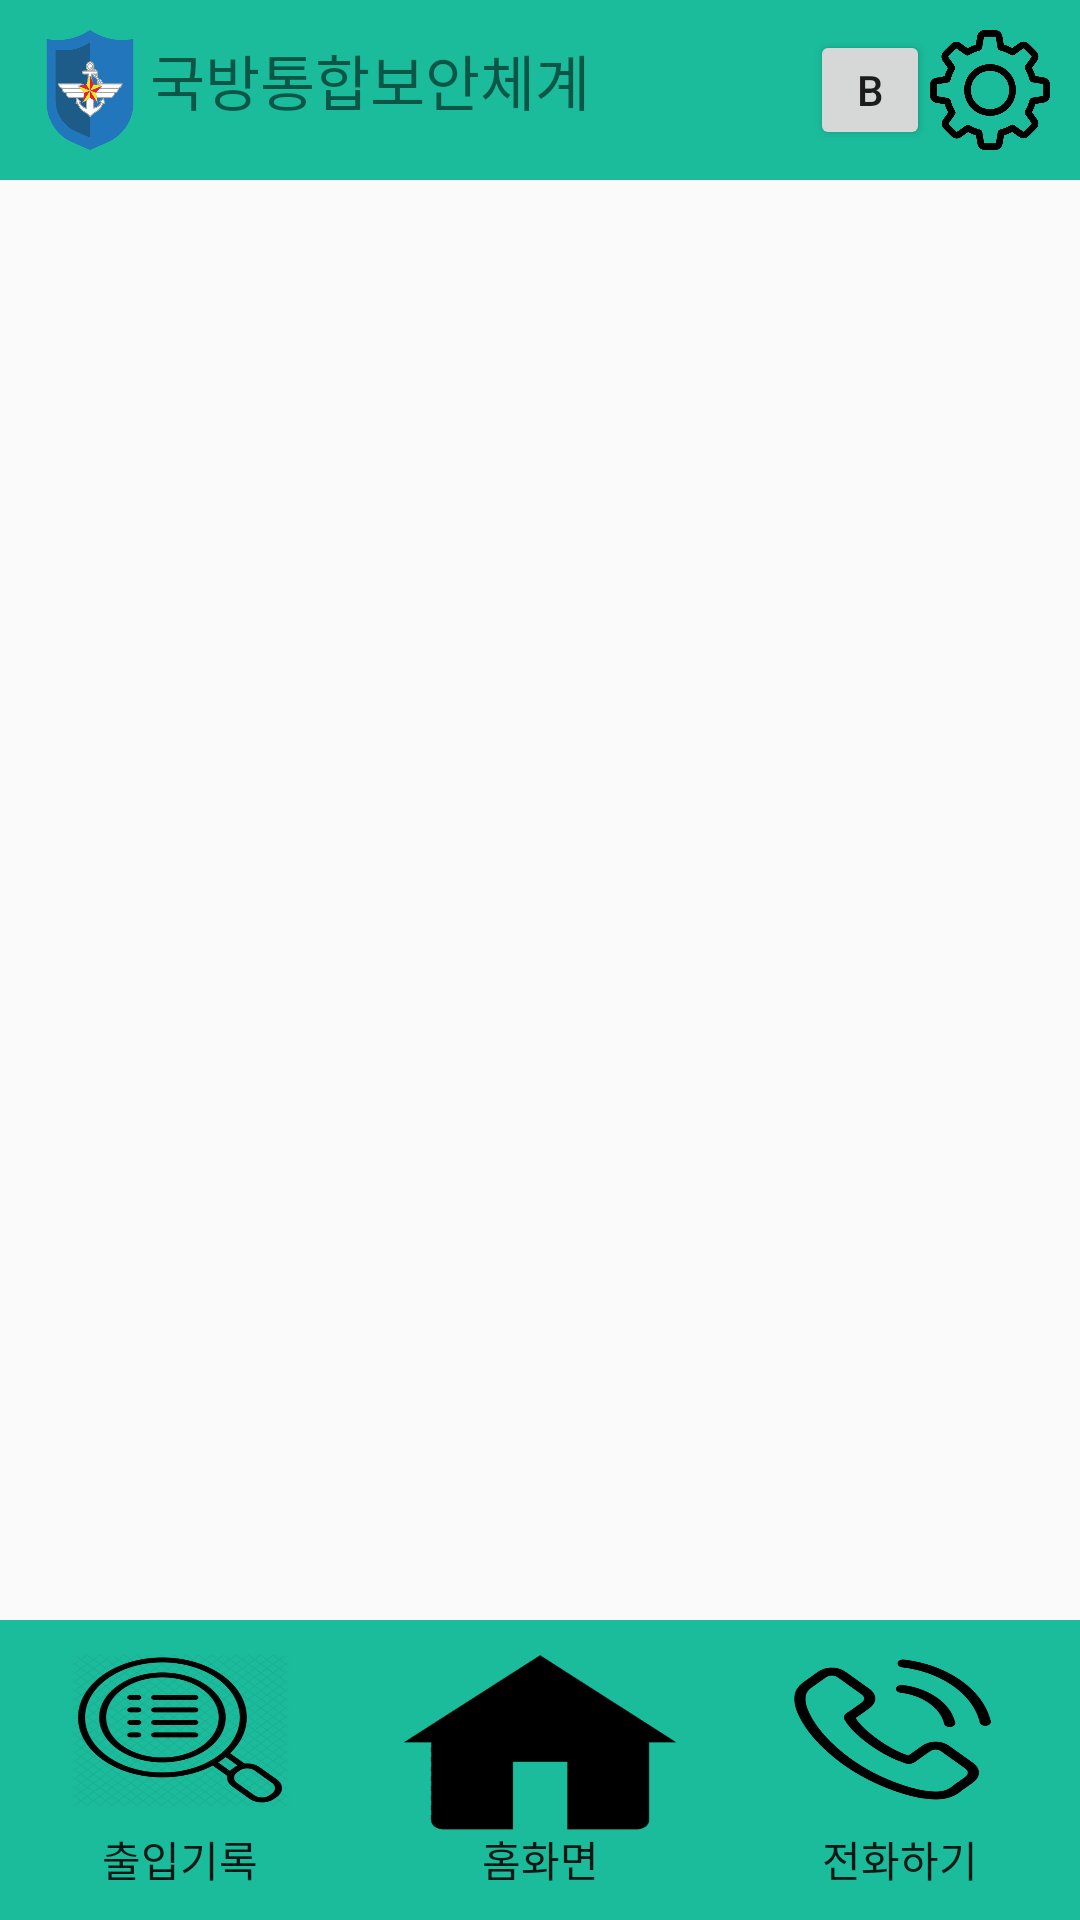

Write the Android layout XML for this screen, with the resource values it uses.
<!-- AndroidManifest.xml: application theme AppTheme -->
<!-- res/layout/activity_main.xml -->
<?xml version="1.0" encoding="utf-8"?>
<RelativeLayout xmlns:android="http://schemas.android.com/apk/res/android"
    xmlns:app="http://schemas.android.com/apk/res-auto"
    xmlns:tools="http://schemas.android.com/tools"
    android:layout_width="match_parent"
    android:layout_height="match_parent"
    android:layout_centerHorizontal="true"
    tools:context=".MainActivity">

    <RelativeLayout
        android:layout_width="match_parent"
        android:layout_height="60dp"
        android:background="#1ABC9C"
        android:orientation="horizontal"
        android:paddingTop="10dp"
        android:paddingBottom="10dp"
        android:paddingLeft="10dp"
        android:paddingRight="10dp"
        android:id="@+id/upperBar">

        <LinearLayout
            android:layout_width="match_parent"
            android:layout_height="wrap_content"
            android:paddingTop="0dp"
            android:paddingBottom="0dp"
            android:paddingLeft="0dp"
            android:paddingRight="0dp">
            <ImageView
                android:id="@+id/imageView"
                android:layout_width="40dp"
                android:layout_height="wrap_content"
                android:layout_gravity="right"
                app:srcCompat="@drawable/logo" />

            <TextView
                android:id="@+id/textView"
                android:layout_width="wrap_content"
                android:layout_height="wrap_content"
                android:layout_weight="1"
                android:text="국방통합보안체계"
                android:textSize="20sp"/>
            <Button
                android:id="@+id/Toggle"
                android:layout_width="40dp"
                android:layout_height="match_parent"
                android:onClick="onToggleBtClicked"
                android:text="B" />

            <Button
                android:id="@+id/Setting"
                android:layout_width="40dp"
                android:layout_height="match_parent"
                android:background="@drawable/settingsicon"
                android:onClick="onSettingBtClicked" />
        </LinearLayout>

    </RelativeLayout>


    <LinearLayout
        android:layout_width="match_parent"
        android:layout_height="wrap_content"
        android:layout_below="@id/upperBar"
        android:orientation="horizontal"
        android:layout_above="@id/menubarlayout">

        <FrameLayout
            android:id="@+id/fragment_container"
            android:layout_width="match_parent"
            android:layout_height="match_parent"
            android:padding="20dp"
           >

        </FrameLayout>
    </LinearLayout>


    <LinearLayout
        android:id="@+id/menubarlayout"
        android:layout_width="match_parent"
        android:layout_height="100dp"
        android:layout_alignParentBottom="true"
        android:background="#1ABC9C"
        android:paddingTop="10dp"
        android:paddingBottom="10dp"
        android:paddingLeft="10dp"
        android:paddingRight="10dp"
        android:orientation="horizontal">

        <Button
            android:id="@+id/imageButton"
            android:layout_width="wrap_content"
            android:layout_height="wrap_content"
            android:layout_weight="2"
            android:background="@drawable/listunclickedimg"
            android:text="출입기록"
            android:gravity="bottom|center_horizontal"
            android:onClick="onACUBtClicked"
           />

        <Button
            android:id="@+id/imageButton2"
            android:layout_width="wrap_content"
            android:layout_height="wrap_content"
            android:layout_marginLeft="20dp"
            android:layout_marginRight="20dp"
            android:layout_weight="2"
            android:background="@drawable/homeclickedimg"
            android:text="홈화면"
            android:gravity="bottom|center_horizontal"
            android:onClick="onHomeBtClicked"/>

        <Button
            android:id="@+id/imageButton3"
            android:layout_width="wrap_content"
            android:layout_height="wrap_content"
            android:layout_weight="2"
            android:background="@drawable/phoneunclickedimg"
            android:text="전화하기"
            android:gravity="bottom|center_horizontal"
            android:onClick="onCallListBtClicked"
            />
    </LinearLayout>

</RelativeLayout>
<!-- resources referenced by this layout -->
<resources>
  <!-- drawable homeclickedimg: png bitmap (drawable-xxhdpi, 17032 bytes) -->
  <!-- drawable listunclickedimg: png bitmap (drawable-xxhdpi, 219743 bytes) -->
  <!-- drawable logo: png bitmap (drawable-xxhdpi, 117799 bytes) -->
  <!-- drawable phoneunclickedimg: png bitmap (drawable-xxhdpi, 35517 bytes) -->
  <!-- drawable settingsicon: png bitmap (drawable-xxhdpi, 16266 bytes) -->
  <style name="AppTheme" parent="Theme.AppCompat.Light.DarkActionBar">
          
          <item name="colorPrimary">@color/colorPrimary</item>
          <item name="colorPrimaryDark">@color/colorPrimaryDark</item>
          <item name="colorAccent">@color/colorAccent</item>
  
      </style>
  <color name="colorPrimary">#008577</color>
  <color name="colorPrimaryDark">#00574B</color>
  <color name="colorAccent">#D81B60</color>
</resources>
